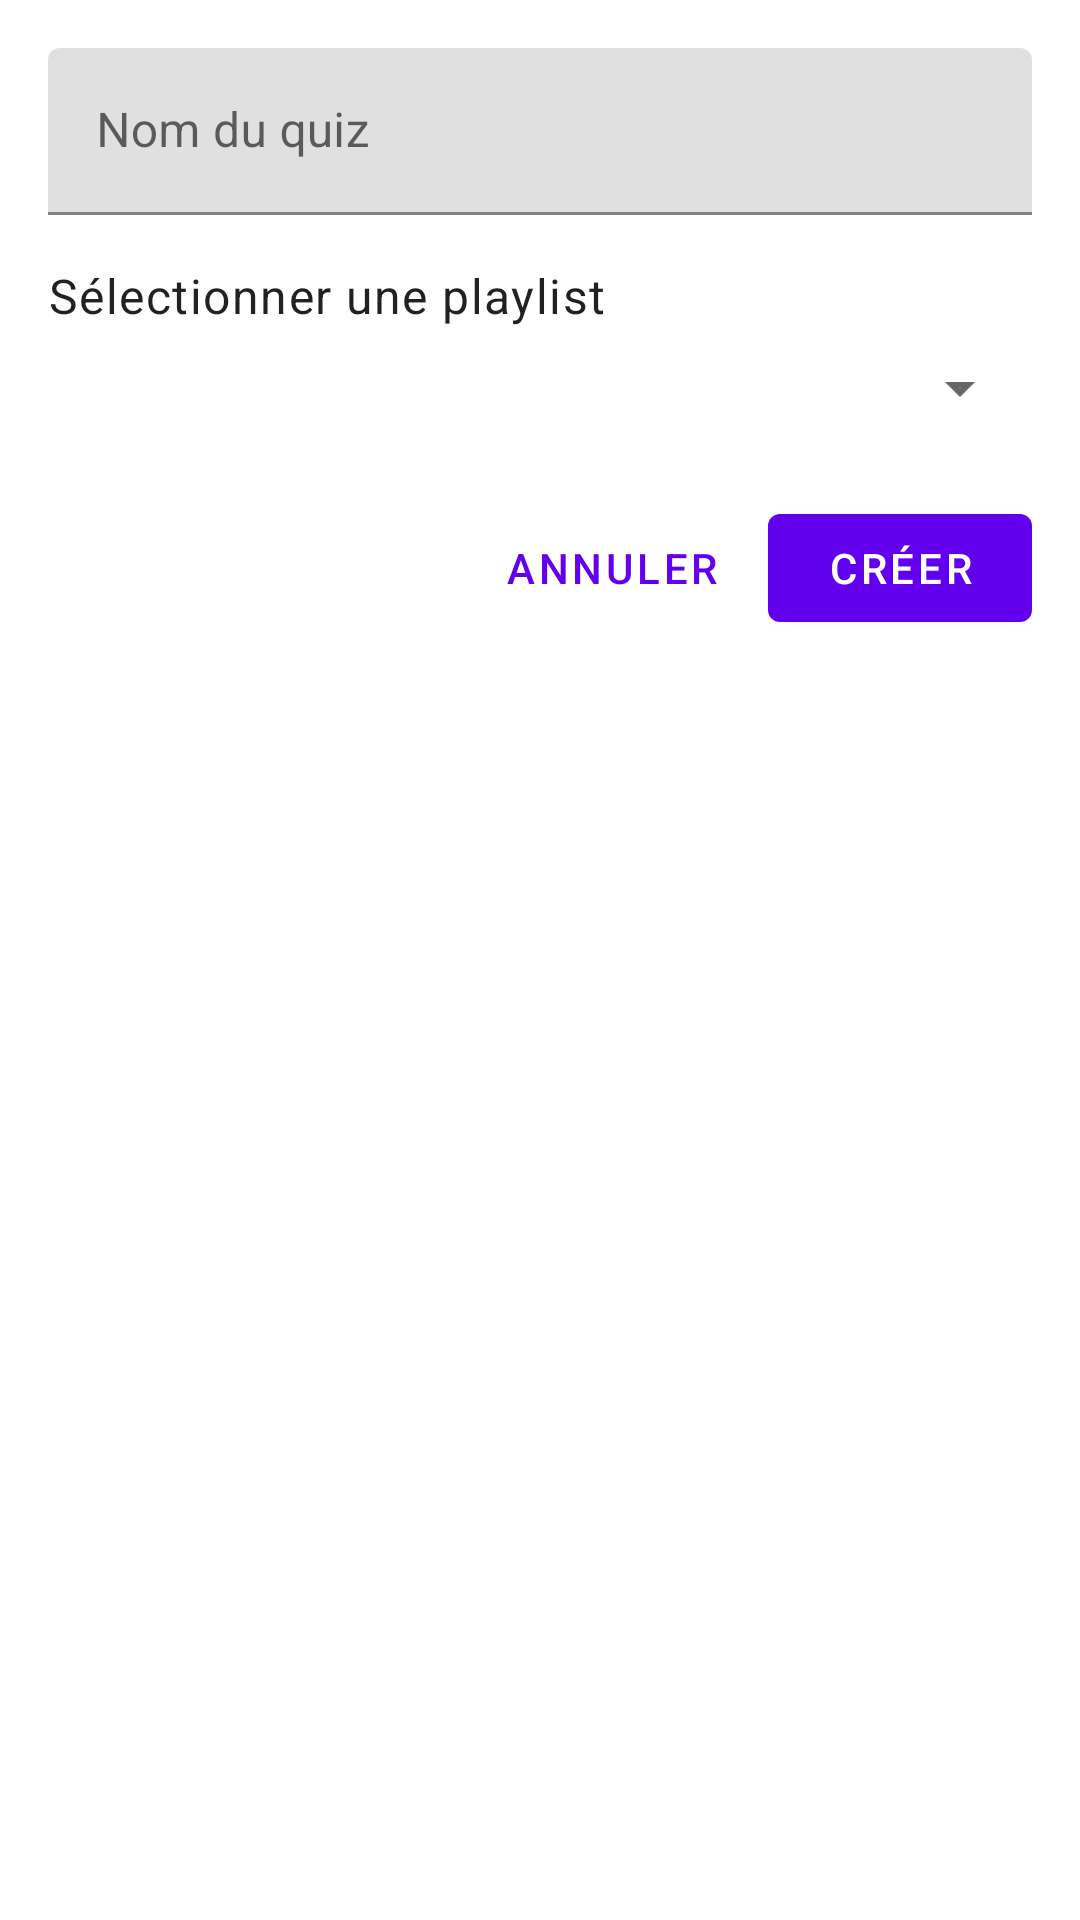

Android layout source for this screen:
<!-- AndroidManifest.xml: application theme Theme.QuizzApp -->
<!-- res/layout/dialog_create_quiz.xml -->
<?xml version="1.0" encoding="utf-8"?>
<LinearLayout xmlns:android="http://schemas.android.com/apk/res/android"
    android:layout_width="match_parent"
    android:layout_height="wrap_content"
    android:orientation="vertical"
    android:padding="16dp">

    <com.google.android.material.textfield.TextInputLayout
        android:layout_width="match_parent"
        android:layout_height="wrap_content"
        android:hint="Nom du quiz">

        <com.google.android.material.textfield.TextInputEditText
            android:id="@+id/editTextQuizName"
            android:layout_width="match_parent"
            android:layout_height="wrap_content"
            android:inputType="text"
            android:maxLines="1" />

    </com.google.android.material.textfield.TextInputLayout>

    <TextView
        android:layout_width="wrap_content"
        android:layout_height="wrap_content"
        android:layout_marginTop="16dp"
        android:text="Sélectionner une playlist"
        android:textAppearance="?attr/textAppearanceBody1" />

    <Spinner
        android:id="@+id/spinnerPlaylist"
        android:layout_width="match_parent"
        android:layout_height="wrap_content"
        android:layout_marginTop="8dp" />

    <LinearLayout
        android:layout_width="match_parent"
        android:layout_height="wrap_content"
        android:layout_marginTop="24dp"
        android:gravity="end"
        android:orientation="horizontal">

        <com.google.android.material.button.MaterialButton
            android:id="@+id/buttonCancel"
            style="@style/Widget.MaterialComponents.Button.TextButton"
            android:layout_width="wrap_content"
            android:layout_height="wrap_content"
            android:layout_marginEnd="8dp"
            android:text="Annuler" />

        <com.google.android.material.button.MaterialButton
            android:id="@+id/buttonCreate"
            android:layout_width="wrap_content"
            android:layout_height="wrap_content"
            android:text="Créer" />

    </LinearLayout>

</LinearLayout>
<!-- resources referenced by this layout -->
<resources>
  <style name="Theme.QuizzApp" parent="Theme.MaterialComponents.DayNight.NoActionBar">
          
          <item name="colorPrimary">@color/purple_500</item>
          <item name="colorPrimaryVariant">@color/purple_700</item>
          <item name="colorOnPrimary">@color/white</item>
          
          <item name="colorSecondary">@color/teal_200</item>
          <item name="colorSecondaryVariant">@color/teal_700</item>
          <item name="colorOnSecondary">@color/black</item>
          
          <item name="android:statusBarColor">?attr/colorPrimaryVariant</item>
      </style>
  <!-- not gathered from this repository: default colours our renderer supplied (Android Studio template values) -->
  <color name="purple_500">#FF6200EE</color>
  <color name="purple_700">#FF3700B3</color>
  <color name="teal_200">#FF03DAC5</color>
  <color name="teal_700">#FF018786</color>
  <color name="black">#FF000000</color>
  <color name="white">#FFFFFFFF</color>
</resources>
